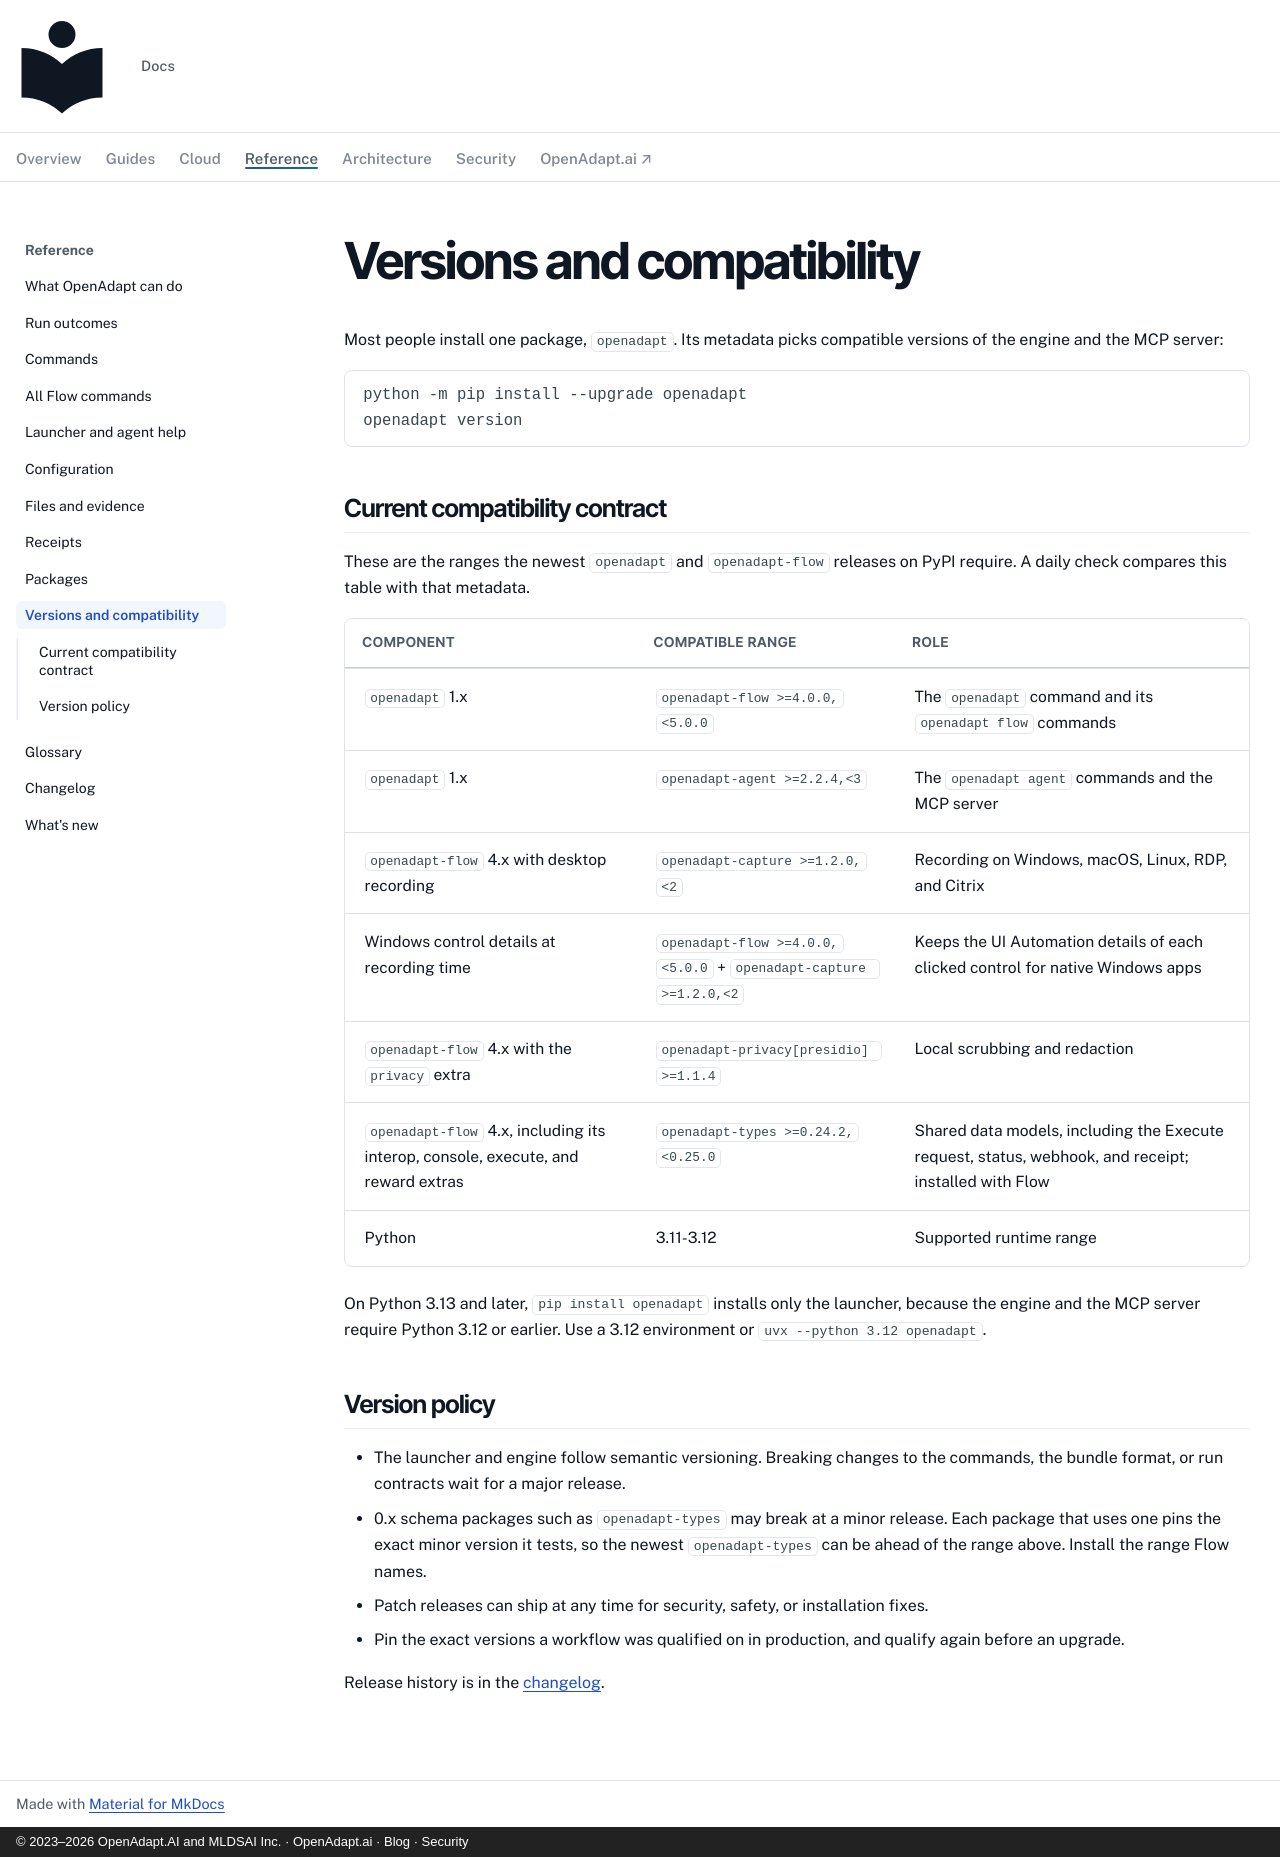

repository: OpenAdaptAI/openadapt-ops · page: reference/compatibility/index.html · generator: mkdocs · copyright: © 2023–2026 OpenAdapt.AI and MLDSAI Inc. · OpenAdapt.ai · Blog · Security

---
description: >-
  Which package versions work together, the supported Python versions, and
  how versions change.
---

# Versions and compatibility

Most people install one package, `openadapt`. Its metadata picks compatible
versions of the engine and the MCP server:

```bash
python -m pip install --upgrade openadapt
openadapt version
```

## Current compatibility contract

These are the ranges the newest `openadapt` and `openadapt-flow` releases on
PyPI require. A daily check compares this table with that metadata.

| Component | Compatible range | Role |
|---|---|---|
| `openadapt` 1.x | `openadapt-flow >=4.0.0,<5.0.0` | The `openadapt` command and its `openadapt flow` commands |
| `openadapt` 1.x | `openadapt-agent >=2.2.4,<3` | The `openadapt agent` commands and the MCP server |
| `openadapt-flow` 4.x with desktop recording | `openadapt-capture >=1.2.0,<2` | Recording on Windows, macOS, Linux, RDP, and Citrix |
| Windows control details at recording time | `openadapt-flow >=4.0.0,<5.0.0` + `openadapt-capture >=1.2.0,<2` | Keeps the UI Automation details of each clicked control for native Windows apps |
| `openadapt-flow` 4.x with the `privacy` extra | `openadapt-privacy[presidio] >=1.1.4` | Local scrubbing and redaction |
| `openadapt-flow` 4.x, including its interop, console, execute, and reward extras | `openadapt-types >=0.24.2,<0.25.0` | Shared data models, including the Execute request, status, webhook, and receipt; installed with Flow |
| Python | 3.11-3.12 | Supported runtime range |

On Python 3.13 and later, `pip install openadapt` installs only the launcher,
because the engine and the MCP server require Python 3.12 or earlier. Use a
3.12 environment or `uvx --python 3.12 openadapt`.

## Version policy

- The launcher and engine follow semantic versioning. Breaking changes to the
  commands, the bundle format, or run contracts wait for a major release.
- 0.x schema packages such as `openadapt-types` may break at a minor
  release. Each package that uses one pins the exact minor version it tests,
  so the newest `openadapt-types` can be ahead of the range above. Install the
  range Flow names.
- Patch releases can ship at any time for security, safety, or installation
  fixes.
- Pin the exact versions a workflow was qualified on in production, and
  qualify again before an upgrade.

Release history is in the [changelog](../changelog.md).
